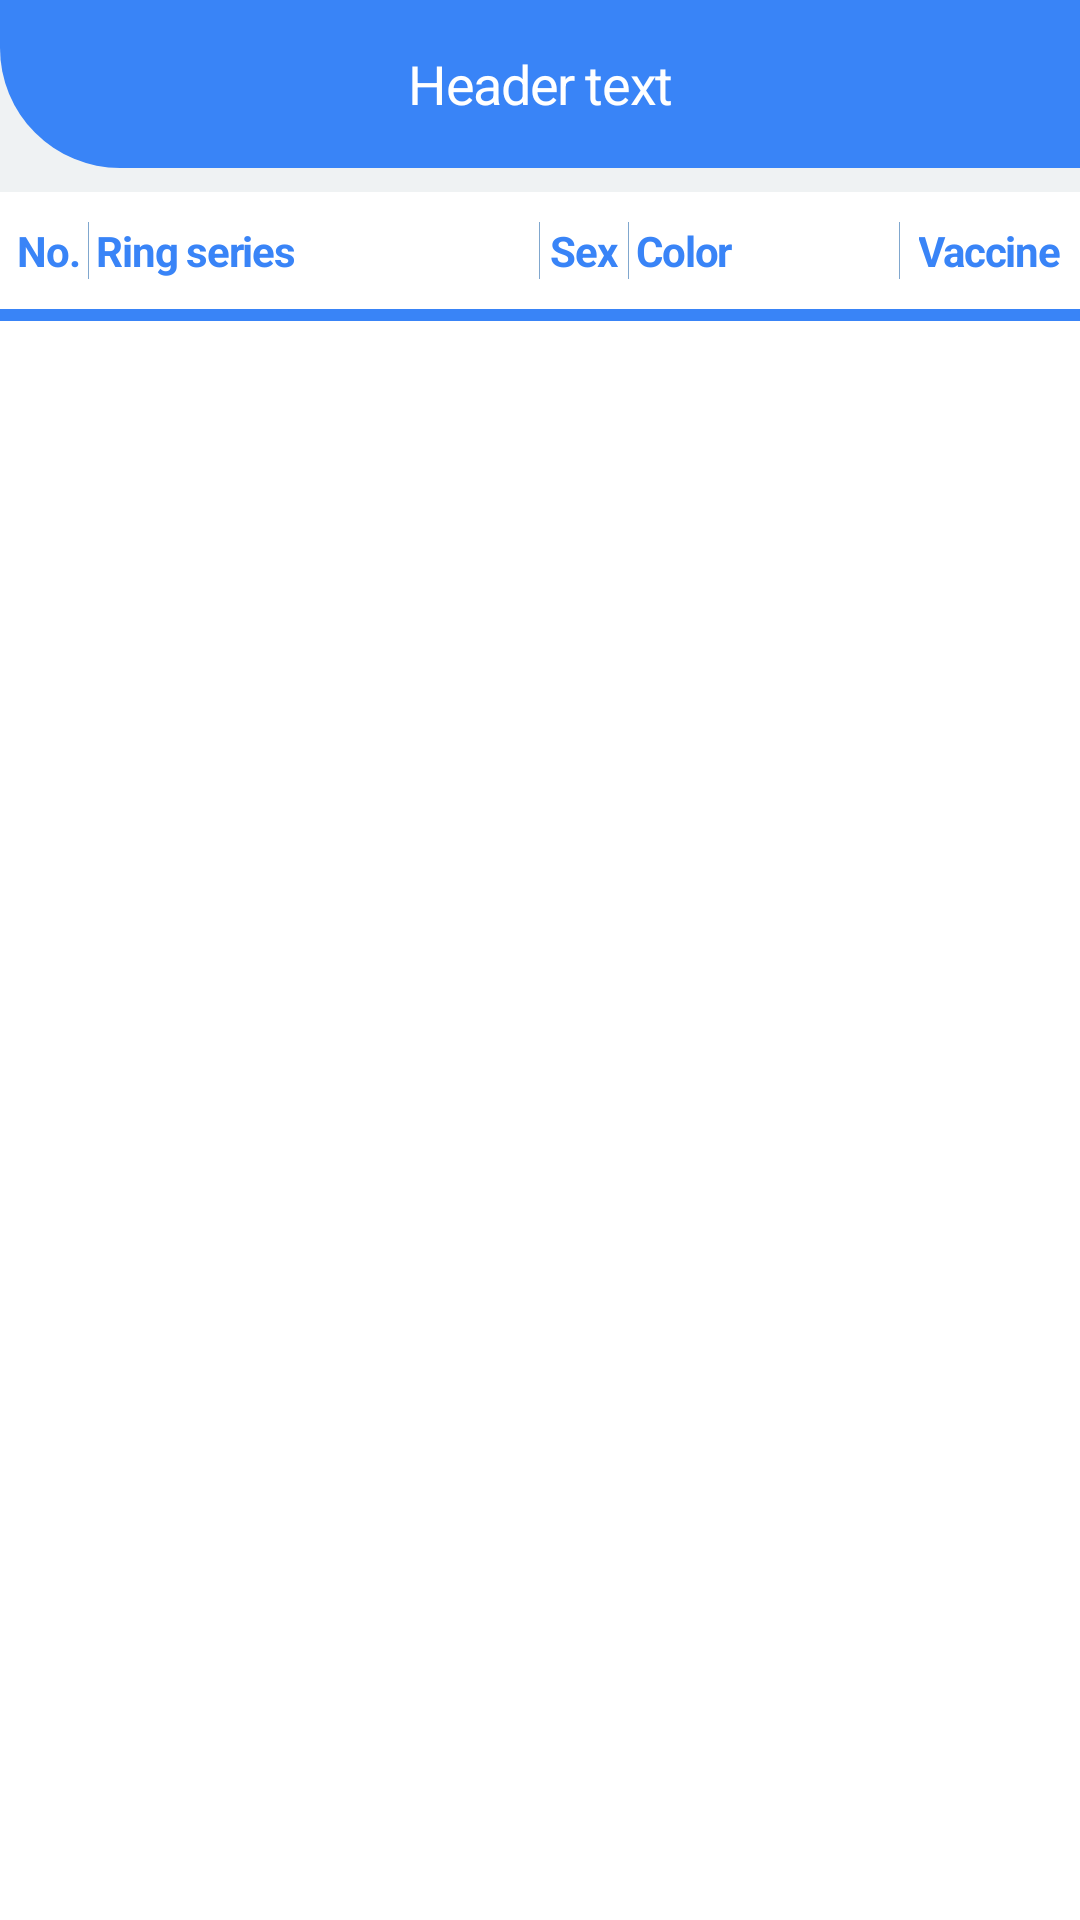

The Android layout XML behind this screen, and the referenced resources:
<!-- AndroidManifest.xml: application theme Theme.CarrierPigeonAndroid.NoActionBar -->
<!-- res/layout/fragment_pigeons_flights.xml -->
<?xml version="1.0" encoding="utf-8"?>
<androidx.constraintlayout.widget.ConstraintLayout xmlns:android="http://schemas.android.com/apk/res/android"
    xmlns:app="http://schemas.android.com/apk/res-auto"
    xmlns:tools="http://schemas.android.com/tools"
    android:layout_width="match_parent"
    android:layout_height="match_parent"
    android:background="@color/light_gray">

    <include
        android:id="@+id/header_title"
        layout="@layout/header" />

    <LinearLayout
        android:id="@+id/linear_layout"
        android:layout_width="match_parent"
        android:layout_height="0dp"
        android:layout_marginTop="@dimen/space_8"
        android:background="@color/white"
        android:orientation="vertical"
        app:layout_constraintBottom_toBottomOf="parent"
        app:layout_constraintEnd_toEndOf="parent"
        app:layout_constraintStart_toStartOf="parent"
        app:layout_constraintTop_toBottomOf="@id/header_title">

        <include layout="@layout/item_record" />

        <View
            android:layout_width="match_parent"
            android:layout_height="@dimen/space_4"
            android:background="@color/light_blue" />

        <ListView
            android:id="@+id/records_list_view"
            android:layout_width="match_parent"
            android:layout_height="wrap_content"
            tools:listitem="@layout/item_record" />
    </LinearLayout>
</androidx.constraintlayout.widget.ConstraintLayout>
<!-- res/layout/header.xml (included above) -->
<?xml version="1.0" encoding="utf-8"?>
<com.google.android.material.appbar.AppBarLayout xmlns:android="http://schemas.android.com/apk/res/android"
    xmlns:app="http://schemas.android.com/apk/res-auto"
    xmlns:tools="http://schemas.android.com/tools"
    android:layout_width="match_parent"
    android:layout_height="wrap_content"
    android:background="@color/light_gray"
    android:stateListAnimator="@null">

    <com.google.android.material.appbar.MaterialToolbar
        android:layout_width="match_parent"
        android:layout_height="wrap_content"
        android:background="@drawable/bg_top_view_profiles"
        android:contentInsetStart="0dp"
        android:contentInsetLeft="0dp"
        android:contentInsetEnd="0dp"
        android:contentInsetRight="0dp"
        app:contentInsetEnd="0dp"
        app:contentInsetLeft="0dp"
        app:contentInsetRight="0dp"
        app:contentInsetStart="0dp"
        app:layout_scrollFlags="scroll|enterAlways">

        <RelativeLayout
            android:layout_width="match_parent"
            android:layout_height="wrap_content">

            <ImageButton
                android:id="@+id/back_button"
                android:layout_width="@dimen/space_38"
                android:layout_height="@dimen/space_38"
                android:layout_alignParentStart="true"
                android:layout_centerVertical="true"
                android:layout_marginStart="@dimen/space_20"
                android:background="@drawable/bg_round_white_ripple"
                android:contentDescription="@null"
                android:src="@drawable/ic_back_button"
                android:translationZ="@dimen/space_12"
                android:visibility="invisible" />

            <ImageButton
                android:id="@+id/profile_btn"
                android:layout_width="@dimen/space_38"
                android:layout_height="@dimen/space_38"
                android:layout_alignParentStart="true"
                android:layout_centerVertical="true"
                android:layout_marginStart="@dimen/space_20"
                android:background="@drawable/bg_round_white_ripple"
                android:contentDescription="@null"
                android:paddingStart="@dimen/space_5"
                android:src="@drawable/ic_profile"
                android:visibility="invisible"
                tools:ignore="RtlSymmetry" />

            <TextView
                android:id="@+id/welcome_label"
                style="@style/SubTitleLabel"
                android:layout_width="match_parent"
                android:layout_height="wrap_content"
                android:layout_centerVertical="true"
                android:layout_gravity="center"
                android:gravity="center"
                android:paddingHorizontal="@dimen/space_73"
                android:text="@string/header_text" />

            <ImageButton
                android:id="@+id/add_button"
                android:layout_width="@dimen/space_38"
                android:layout_height="@dimen/space_38"
                android:layout_alignParentEnd="true"
                android:layout_centerVertical="true"
                android:layout_gravity="end"
                android:layout_marginEnd="@dimen/space_20"
                android:background="@drawable/bg_round_white_ripple"
                android:contentDescription="@null"
                android:src="@drawable/ic_add"
                android:visibility="invisible" />

            <ImageButton
                android:id="@+id/export_to_pdf_btn"
                android:layout_width="@dimen/space_38"
                android:layout_height="@dimen/space_38"
                android:layout_alignParentEnd="true"
                android:layout_centerVertical="true"
                android:layout_gravity="end"
                android:layout_marginEnd="@dimen/space_20"
                android:background="@drawable/bg_round_white_ripple"
                android:contentDescription="@null"
                android:src="@drawable/ic_export"
                android:visibility="invisible" />
        </RelativeLayout>

    </com.google.android.material.appbar.MaterialToolbar>
</com.google.android.material.appbar.AppBarLayout>
<!-- res/layout/item_record.xml (included above) -->
<?xml version="1.0" encoding="utf-8"?>
<LinearLayout xmlns:android="http://schemas.android.com/apk/res/android"
    android:layout_width="match_parent"
    android:layout_height="wrap_content"
    android:divider="@color/gray"
    android:gravity="center_vertical"
    android:orientation="horizontal"
    android:paddingVertical="@dimen/space_10"
    android:showDividers="beginning|middle|end"
    android:weightSum="12">

    <TextView
        android:id="@+id/nr"
        style="@style/TableItem"
        android:layout_width="0dp"
        android:layout_height="wrap_content"
        android:layout_weight="1"
        android:gravity="end"
        android:paddingHorizontal="@dimen/space_3"
        android:text="@string/nr"
        android:textColor="@color/light_blue" />

    <TextView
        android:id="@+id/ring_series"
        style="@style/TableItem"
        android:layout_width="0dp"
        android:layout_height="wrap_content"
        android:layout_weight="5"
        android:gravity="start"
        android:paddingHorizontal="@dimen/space_3"
        android:text="@string/ring_series"
        android:textColor="@color/light_blue" />

    <TextView
        android:id="@+id/gender"
        style="@style/TableItem"
        android:layout_width="0dp"
        android:layout_height="wrap_content"
        android:layout_weight="1"
        android:gravity="center"
        android:text="@string/sex"
        android:textColor="@color/light_blue" />

    <TextView
        android:id="@+id/color"
        style="@style/TableItem"
        android:layout_width="0dp"
        android:layout_height="wrap_content"
        android:layout_weight="3"
        android:gravity="start"
        android:maxLength="10"
        android:paddingHorizontal="@dimen/space_3"
        android:text="@string/color"
        android:textColor="@color/light_blue" />

    <LinearLayout
        android:layout_width="0dp"
        android:layout_height="wrap_content"
        android:layout_weight="2"
        android:gravity="center_horizontal"
        android:orientation="horizontal">

        <TextView
            android:id="@+id/vaccine_tv"
            style="@style/TableItem"
            android:layout_width="wrap_content"
            android:layout_height="wrap_content"
            android:paddingHorizontal="@dimen/space_3"
            android:text="@string/vaccine"
            android:textColor="@color/light_blue"
            android:visibility="visible" />

        <CheckBox
            android:id="@+id/first_vaccine"
            android:layout_width="wrap_content"
            android:layout_height="wrap_content"
            android:layout_marginStart="-6dp"
            android:layout_marginEnd="-6dp"
            android:buttonTint="@color/light_blue"
            android:clickable="false"
            android:visibility="gone" />

        <CheckBox
            android:id="@+id/second_vaccine"
            android:layout_width="wrap_content"
            android:layout_height="wrap_content"
            android:layout_marginStart="-6dp"
            android:layout_marginEnd="-6dp"
            android:buttonTint="@color/light_blue"
            android:clickable="false"
            android:visibility="gone" />

        <CheckBox
            android:id="@+id/third_vaccine"
            android:layout_width="wrap_content"
            android:layout_height="wrap_content"
            android:layout_marginStart="-6dp"
            android:layout_marginEnd="-6dp"
            android:buttonTint="@color/light_blue"
            android:clickable="false"
            android:visibility="gone" />
    </LinearLayout>
</LinearLayout>
<!-- resources referenced by this layout -->
<resources>
  <color name="gray">#80A7CE</color>
  <color name="light_blue">#3984F7</color>
  <color name="light_gray">#EFF2F3</color>
  <color name="white">#FFFFFFFF</color>
  <dimen name="space_10">10dp</dimen>
  <dimen name="space_12">12dp</dimen>
  <dimen name="space_20">20dp</dimen>
  <dimen name="space_3">3dp</dimen>
  <dimen name="space_38">38dp</dimen>
  <dimen name="space_4">4dp</dimen>
  <dimen name="space_5">5dp</dimen>
  <dimen name="space_73">73dp</dimen>
  <dimen name="space_8">8dp</dimen>
  <!-- drawable bg_top_view_profiles (drawable) -->
  <?xml version="1.0" encoding="UTF-8"?>
  <shape xmlns:android="http://schemas.android.com/apk/res/android">
      <solid android:color="@color/light_blue"/>
      <corners android:bottomLeftRadius="40dp"/>
  </shape>
  <!-- drawable ic_add (drawable) -->
  <vector xmlns:android="http://schemas.android.com/apk/res/android"
      android:width="24dp"
      android:height="24dp"
      android:viewportWidth="42"
      android:viewportHeight="42">
      <path
          android:fillColor="@color/gray"
          android:pathData="M37.059,16H26V4.941C26,2.224 23.718,0 21,0s-5,2.224 -5,4.941V16H4.941C2.224,16 0,18.282 0,21s2.224,5 4.941,5H16v11.059C16,39.776 18.282,42 21,42s5,-2.224 5,-4.941V26h11.059C39.776,26 42,23.718 42,21S39.776,16 37.059,16z" />
  </vector>
  <!-- drawable ic_back_button (drawable-v24) -->
  <vector xmlns:android="http://schemas.android.com/apk/res/android"
      android:width="24dp"
      android:height="24dp"
      android:viewportWidth="29"
      android:viewportHeight="29">
      <group>
          <clip-path android:pathData="M0,0h29v29h-29z" />
          <path
              android:fillColor="#FFBC00"
              android:pathData="M25.675,11.0498H4.125C2.225,11.0498 0.7,12.5748 0.7,14.4748C0.7,16.3748 2.225,17.8998 4.125,17.8998H25.675C27.575,17.8998 29.1,16.3748 29.1,14.4748C29.1,12.5748 27.575,11.0498 25.675,11.0498Z" />
          <path
              android:fillColor="@color/dark_gray"
              android:pathData="M1.7,12.0247C0.35,13.3747 0.35,15.5497 1.7,16.8747L12.4,27.5747C13.75,28.9247 15.925,28.9247 17.25,27.5747C18.6,26.2247 18.6,24.0497 17.25,22.7247L6.55,12.0247C5.2,10.6747 3.025,10.6747 1.7,12.0247Z" />
          <path
              android:fillColor="#2475EA"
              android:pathData="M1.7,16.8748C3.05,18.2248 5.225,18.2248 6.55,16.8748L17.2,6.2248C18.55,4.8748 18.55,2.6998 17.2,1.3748C15.85,0.0248 13.675,0.0248 12.35,1.3748L1.7,12.0248C0.35,13.3498 0.35,15.5248 1.7,16.8748Z" />
      </group>
  </vector>
  <string name="color">Color</string>
  <string name="header_text">Header text</string>
  <string name="nr">No.</string>
  <string name="ring_series">Ring series</string>
  <string name="sex">Sex</string>
  <string name="vaccine">Vaccine</string>
  <style name="SubTitleLabel">
          <item name="fontFamily">@font/rooney_sans_bold</item>
          <item name="android:textSize">18sp</item>
          <item name="android:textColor">@color/white</item>
          <item name="android:letterSpacing">-0.026</item>
          <item name="lineHeight">@dimen/space_27</item>
      </style>
  <style name="TableItem">
          <item name="fontFamily">@font/rooney_sans_bold</item>
          <item name="android:textSize">14sp</item>
          <item name="android:textStyle">bold</item>
          <item name="android:textColor">@color/white</item>
          <item name="fontWeight">800</item>
          <item name="android:letterSpacing">-0.03</item>
          <item name="lineHeight">@dimen/space_20</item>
      </style>
  <style name="Theme.CarrierPigeonAndroid.NoActionBar" parent="Theme.AppCompat.Light.NoActionBar">
          <item name="colorControlActivated">@color/light_blue</item>
          <item name="windowActionBar">false</item>
          <item name="windowNoTitle">true</item>
          <item name="android:statusBarColor">@color/light_blue</item>
          <item name="android:navigationBarColor">@color/light_blue</item>
      </style>
  <color name="dark_gray">#444444</color>
  <dimen name="space_27">27dp</dimen>
</resources>
